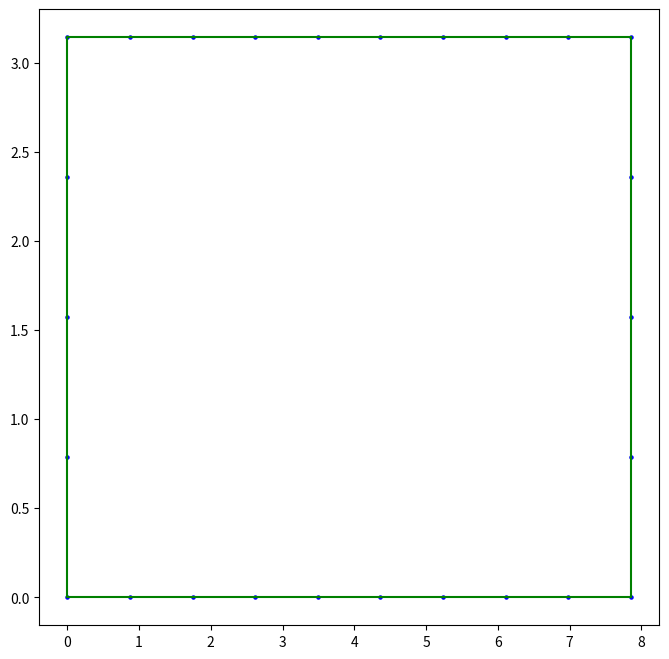

Here is the Python script that generated this plot:
import numpy as np
import matplotlib.pyplot as plt

width = 2.5 * np.pi
height = np.pi

nx = 10 
ny = 5

walls = []

# left_wall
left_wall = np.array([np.zeros(shape=(ny,)), np.linspace(0, height, ny)])
print(left_wall.shape)
#print(left_wall)

# top_wall
top_wall = np.array([np.linspace(0, width, nx), height*np.ones(shape=(nx,))])[:, 1:]
print(top_wall.shape)
#print(top_wall)

# right_wall
right_wall = np.array([width*np.ones(shape=(ny,)), np.linspace(0, height, ny)])
right_wall = np.flip(right_wall, axis=1)[:, 1:]
print(right_wall.shape)

# bottom_wall
bottom_wall = np.array([np.linspace(0, width, nx), np.zeros(shape=(nx,))])
bottom_wall = np.flip(bottom_wall, axis=1)[:, 1:-1]
print(bottom_wall.shape)

walls.append(left_wall)
walls.append(top_wall)
walls.append(right_wall)
walls.append(bottom_wall)


num_vertices = 0
verts = []
xs = []
ys = []
fig, ax = plt.subplots(figsize=(8, 8))
for wall in walls:
    num_points = wall.shape[1]
    num_vertices += num_points
    for i in range(num_points):
        x = wall[0, i]
        y = wall[1, i]
        vert = (x, y)
        verts.append(vert)
        xs.append(x)
        ys.append(y)        

print(num_vertices)
assert(num_vertices == len(verts))

ax.scatter(xs, ys, s=5, c="blue")

do_add_random_points = True

#save rect boundary
first_line = "%d 2 0 0\n" % num_vertices
i = 1
with open('rect_boundary.poly', 'w') as f:
    
    # vertices
    f.write(first_line)
    for vert in verts:
        line = "%d %f %f\n" % (i, vert[0], vert[1])
        f.write(line)        
        #print(line)
        i += 1

    # if do_add_random_points:
    #     line = "%d %f %f\n" % (i, width * (0.2 + np.random.rand()*0.6), height * (0.2 + np.random.rand()*0.6))
    #     f.write(line)        

    # edges
    num_edges = num_vertices
    first_line = "%d 0\n" % num_edges
    f.write(first_line)
    for i in range(num_edges):
        edge_v1_index = i+1
        edge_v2_index = i+2
        if edge_v2_index > num_edges:
            edge_v2_index = 1
        line = "%d %d %d\n" % (i+1, edge_v1_index, edge_v2_index)
        f.write(line)        
        #print(line)    
        ax.plot([verts[edge_v1_index-1][0], verts[edge_v2_index-1][0]],
                 [verts[edge_v1_index-1][1], verts[edge_v2_index-1][1]], c='green')            
    
    # holes
    f.write("0")



plt.show()
